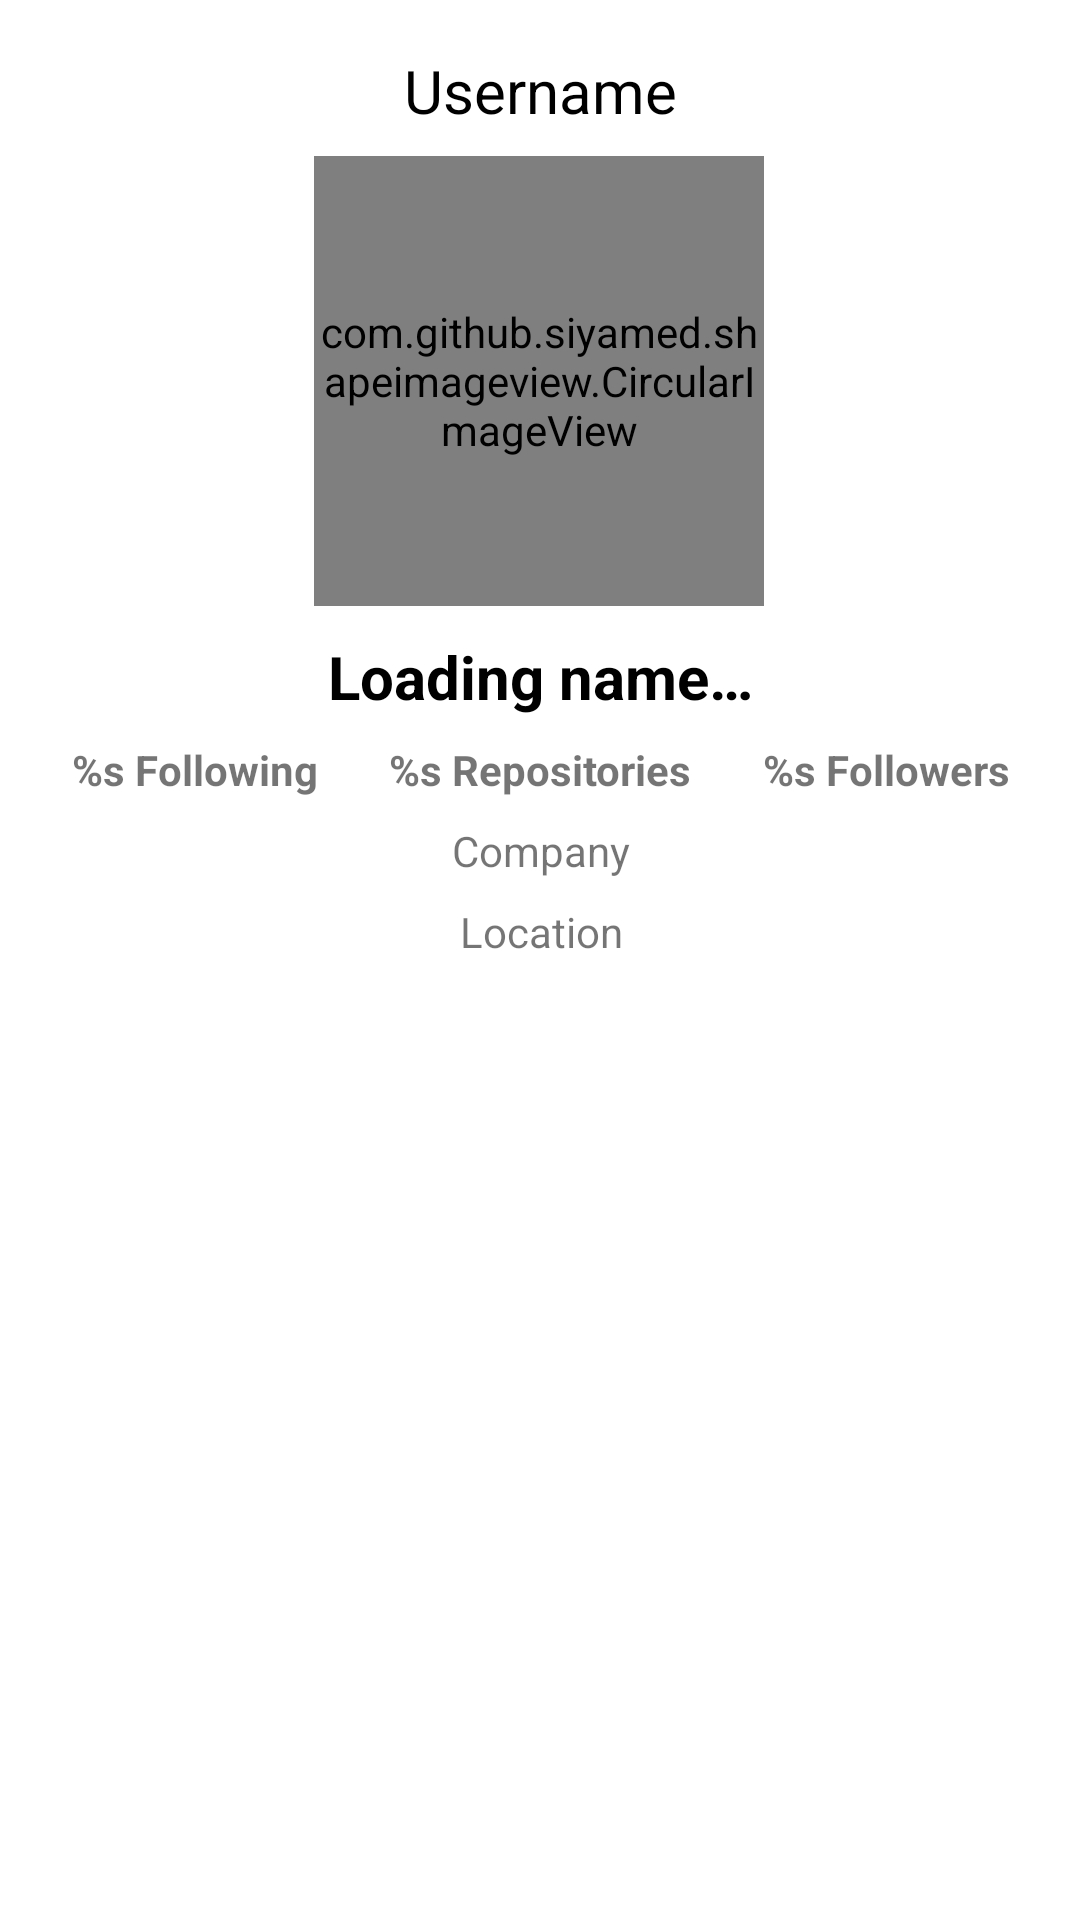

Reconstruct the res/layout file that produces this screen, plus the resources it refers to.
<!-- AndroidManifest.xml: application theme Theme.GitHubUserApp -->
<!-- res/layout/activity_detail_user.xml -->
<?xml version="1.0" encoding="utf-8"?>
<ScrollView xmlns:android="http://schemas.android.com/apk/res/android"
    xmlns:app="http://schemas.android.com/apk/res-auto"
    xmlns:tools="http://schemas.android.com/tools"
    style="@style/BackgroundLayout"
    android:layout_width="match_parent"
    android:layout_height="match_parent"
    tools:context=".ui.activity.DetailUserActivity">



    <androidx.constraintlayout.widget.ConstraintLayout
        style="@style/BackgroundLayout"
        android:paddingBottom="20dp">

        <androidx.constraintlayout.widget.ConstraintLayout
            android:id="@+id/avatar_detail"
            android:layout_width="match_parent"
            android:layout_height="350dp"
            android:background="@color/white"
            app:layout_constraintTop_toTopOf="parent">

            <ProgressBar
                android:id="@+id/loadingProgressUserDetail"
                style="?android:attr/progressBarStyle"
                android:layout_width="60dp"
                android:layout_height="60dp"
                android:elevation="7dp"
                android:indeterminateTint="@color/gray_bg"
                android:visibility="invisible"
                app:layout_constraintBottom_toBottomOf="parent"
                app:layout_constraintEnd_toEndOf="parent"
                app:layout_constraintStart_toStartOf="parent"
                app:layout_constraintTop_toTopOf="parent" />

            <TextView
                android:id="@+id/tv_item_username"
                android:layout_width="wrap_content"
                android:layout_height="wrap_content"
                android:layout_marginTop="24dp"
                android:layout_marginBottom="16dp"
                android:text="@string/username"
                android:textColor="@color/black"
                android:textSize="20sp"
                app:layout_constraintBottom_toTopOf="@+id/iv_avatar_received"
                app:layout_constraintEnd_toEndOf="parent"
                app:layout_constraintStart_toStartOf="parent"
                app:layout_constraintTop_toTopOf="parent" />

            <com.github.siyamed.shapeimageview.CircularImageView
                android:id="@+id/iv_avatar_received"
                android:layout_width="150dp"
                android:layout_height="150dp"
                android:layout_marginTop="52dp"
                app:layout_constraintEnd_toEndOf="parent"
                app:layout_constraintHorizontal_bias="0.498"
                app:layout_constraintStart_toStartOf="parent"
                app:layout_constraintTop_toTopOf="parent"
                app:siBorderColor="@color/gray_bg"
                tools:src="@android:color/background_dark" />

            <TextView
                android:id="@+id/tv_name_received"
                android:layout_width="match_parent"
                android:layout_height="wrap_content"
                android:layout_marginTop="10dp"
                android:gravity="center"
                android:text="@string/name"
                android:textColor="@android:color/black"
                android:textSize="20sp"
                android:textStyle="bold"
                app:layout_constraintTop_toBottomOf="@id/iv_avatar_received" />

            <TextView
                android:id="@+id/tv_items_repository"
                android:layout_width="wrap_content"
                android:layout_height="wrap_content"
                android:layout_marginTop="8dp"
                android:text="@string/repository"
                android:textStyle="bold"
                app:layout_constraintEnd_toEndOf="parent"
                app:layout_constraintStart_toStartOf="parent"
                app:layout_constraintTop_toBottomOf="@+id/tv_name_received" />

            <TextView
                android:id="@+id/tv_items_following"
                android:layout_width="wrap_content"
                android:layout_height="wrap_content"
                android:layout_marginTop="8dp"
                android:text="@string/followings"
                android:textStyle="bold"
                app:layout_constraintEnd_toStartOf="@+id/tv_items_repository"
                app:layout_constraintStart_toStartOf="parent"
                app:layout_constraintTop_toBottomOf="@+id/tv_name_received" />

            <TextView
                android:id="@+id/tv_items_followers"
                android:layout_width="wrap_content"
                android:layout_height="16dp"
                android:layout_marginTop="8dp"
                android:text="@string/follower"
                android:textStyle="bold"
                app:layout_constraintEnd_toEndOf="parent"
                app:layout_constraintStart_toEndOf="@+id/tv_items_repository"
                app:layout_constraintTop_toBottomOf="@+id/tv_name_received" />

            <TextView
                android:id="@+id/tv_items_company"
                android:layout_width="wrap_content"
                android:layout_height="wrap_content"
                android:layout_marginTop="8dp"
                android:text="@string/company"
                app:layout_constraintEnd_toEndOf="@+id/tv_items_repository"
                app:layout_constraintStart_toStartOf="@+id/tv_items_repository"
                app:layout_constraintTop_toBottomOf="@+id/tv_items_repository"
                tools:textAlignment="textStart" />

            <TextView
                android:id="@+id/tv_items_location"
                android:layout_width="wrap_content"
                android:layout_height="wrap_content"
                android:layout_marginTop="8dp"
                android:text="@string/location"
                app:layout_constraintEnd_toEndOf="@+id/tv_items_company"
                app:layout_constraintStart_toStartOf="@+id/tv_items_company"
                app:layout_constraintTop_toBottomOf="@+id/tv_items_company" />

        </androidx.constraintlayout.widget.ConstraintLayout>

        <com.google.android.material.tabs.TabLayout
            android:id="@+id/tabs"
            android:layout_width="match_parent"
            android:layout_height="wrap_content"
            android:layout_marginTop="364dp"
            android:minHeight="?actionBarSize"
            android:orientation="vertical"
            app:layout_constraintEnd_toEndOf="parent"
            app:layout_constraintHorizontal_bias="0.0"
            app:layout_constraintStart_toStartOf="parent"
            app:layout_constraintTop_toTopOf="@+id/avatar_detail"
            app:tabBackground="@drawable/tab_background"
            app:tabIndicatorFullWidth="false"
            app:tabIndicatorHeight="0dp"
            app:tabMode="fixed"
            app:tabRippleColor="@null"
            app:tabSelectedTextColor="@color/gray_bg"
            app:tabTextAppearance="@style/TabLayoutTextStyle"
            app:tabTextColor="@color/white" />

        <androidx.viewpager2.widget.ViewPager2
            android:id="@+id/view_pager"
            android:layout_width="match_parent"
            android:layout_height="match_parent"
            app:layout_constraintTop_toBottomOf="@id/tabs" />

    </androidx.constraintlayout.widget.ConstraintLayout>

</ScrollView>
<!-- resources referenced by this layout -->
<resources>
  <color name="black">#FF000000</color>
  <color name="gray_bg">#333333</color>
  <color name="white">#FFFFFFFF</color>
  <!-- drawable tab_background (drawable) -->
  <?xml version="1.0" encoding="utf-8"?>
  <selector xmlns:android="http://schemas.android.com/apk/res/android">
      <item android:drawable="@color/white" android:state_selected="true"/>
      <item android:drawable="@color/primaryColor" android:state_selected="false"/>
  </selector>
  <string name="company">Company</string>
  <string name="follower">%s Followers</string>
  <string name="followings">%s Following</string>
  <string name="location">Location</string>
  <string name="name">Loading name…</string>
  <string name="repository">%s Repositories</string>
  <string name="username">Username</string>
  <style name="BackgroundLayout">
          <item name="android:background">@color/white</item>
          <item name="android:layout_height">wrap_content</item>
          <item name="android:layout_width">match_parent</item>
      </style>
  <style name="TabLayoutTextStyle">
          <item name="android:textColor">@color/white</item>
          <item name="android:textSize">16sp</item>
          <item name="android:textStyle">bold</item>
      </style>
  <style name="Theme.GitHubUserApp" parent="Theme.MaterialComponents.DayNight.DarkActionBar">
          
          <item name="colorPrimary">@color/primaryColor</item>
          <item name="colorPrimaryVariant">@color/black</item>
          <item name="colorOnPrimary">@color/white</item>
          
          <item name="colorSecondary">@color/teal_200</item>
          <item name="colorSecondaryVariant">@color/teal_700</item>
          <item name="colorOnSecondary">@color/black</item>
          
          <item name="android:statusBarColor" tools:targetApi="l">?attr/colorPrimaryVariant</item>
          
      </style>
  <color name="primaryColor">#171515</color>
  <color name="teal_200">#FF03DAC5</color>
  <color name="teal_700">#FF018786</color>
</resources>
